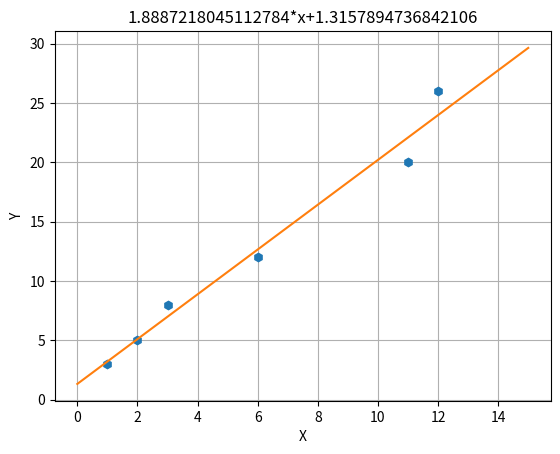

This chart was generated by the following Python code:
import numpy as np
import matplotlib.pyplot as plt
x=[1,2,3,6,12,11]
y=[3,5,8,12,26,20]
average_x=float(sum(x))/len(x)
average_y=float(sum(y))/len(y)
x_sub=list(map((lambda x:x-average_x),x))
y_sub=list(map((lambda x:x-average_y),y))
x_sub_pow2=list(map((lambda x:x**2),x_sub))
y_sub_pow2=list(map((lambda x:x**2),y_sub))
x_y=list(map((lambda x,y:x*y),x_sub,y_sub))
a=float(sum(x_y))/sum(x_sub_pow2)
b=average_y-a*average_x
plt.xlabel('X')
plt.ylabel('Y')
plt.plot(x,y,'h')
plt.plot([0,15],[0*a+b,15*a+b])
plt.grid()
plt.title("{0}*x+{1}".format(a,b))
plt.show()
